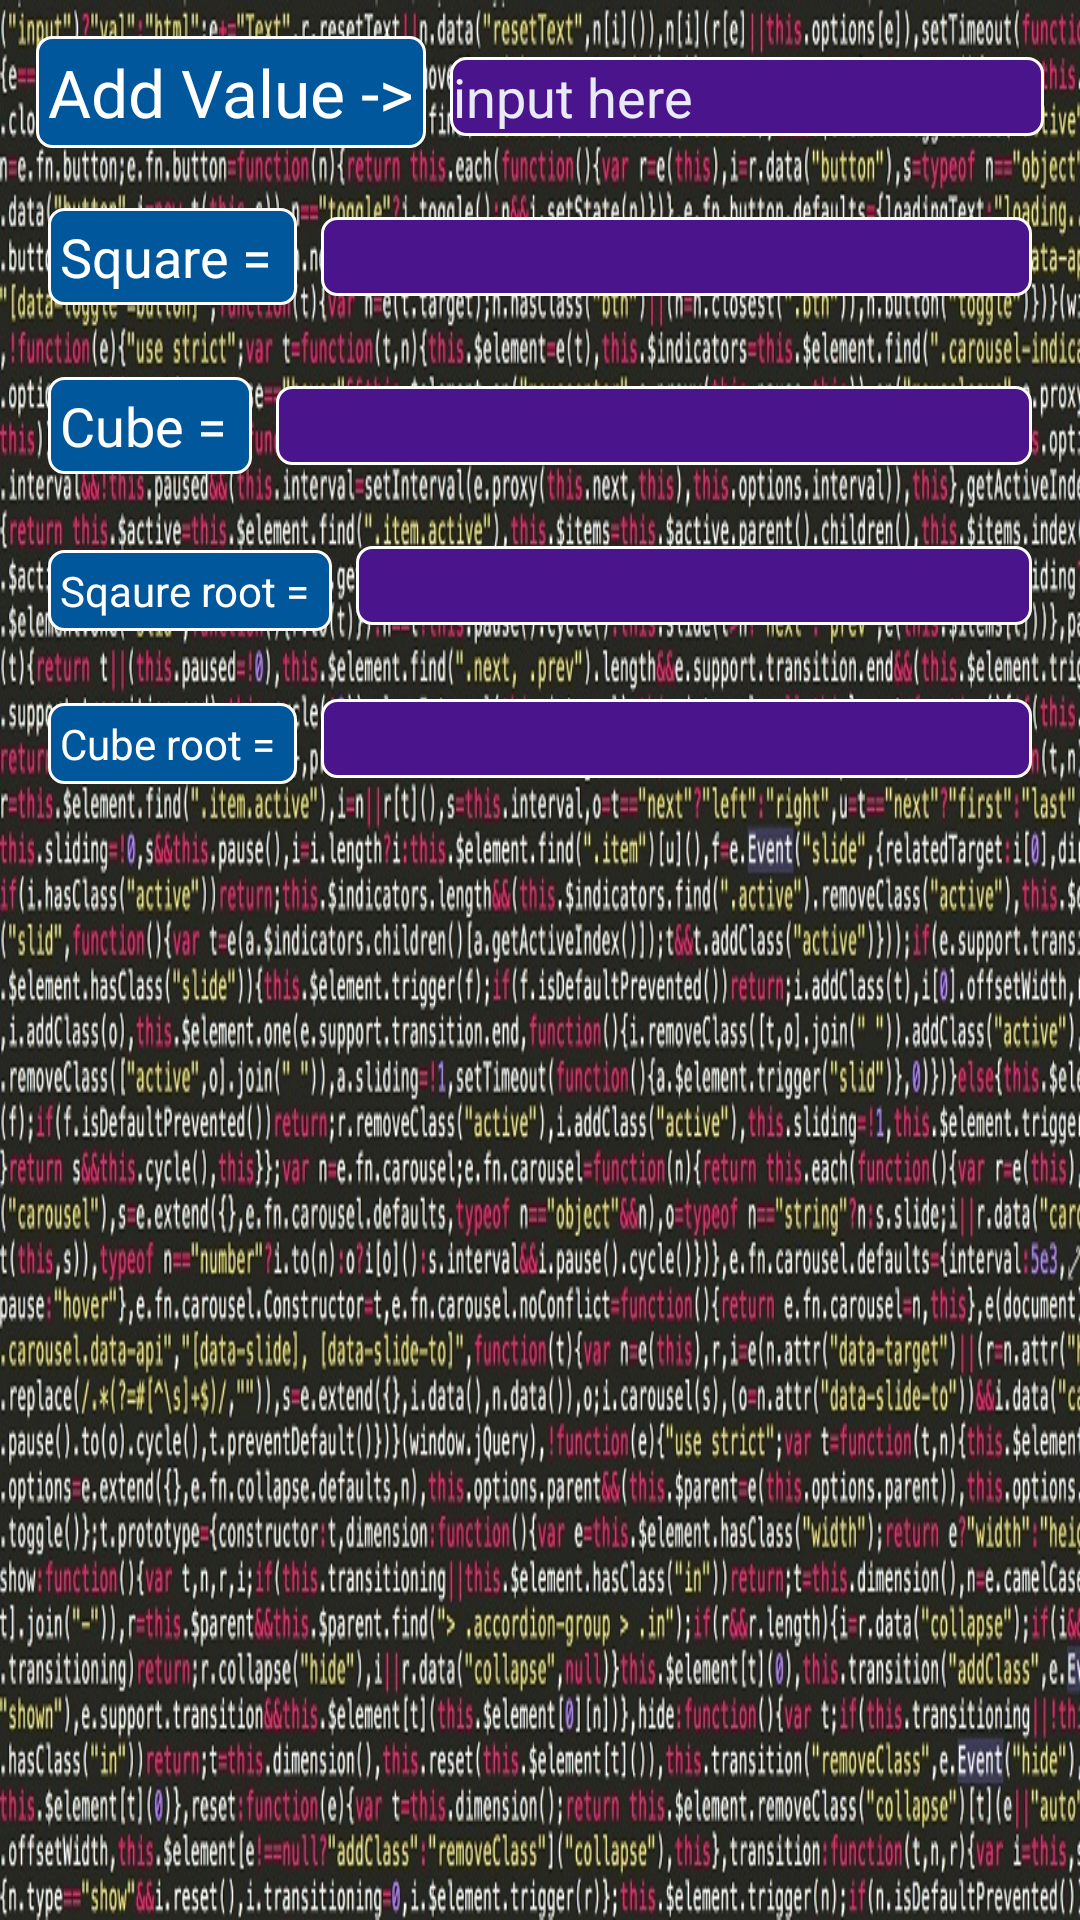

Android layout source for this screen:
<!-- AndroidManifest.xml: application theme AppTheme -->
<!-- res/layout/activity_calculation_square.xml -->
<?xml version="1.0" encoding="utf-8"?>
<RelativeLayout xmlns:android="http://schemas.android.com/apk/res/android"
    android:layout_width="match_parent"
    android:layout_height="match_parent">

    <ImageView
        android:id="@+id/imageView"
        android:layout_width="match_parent"
        android:layout_height="match_parent"
        android:background="@drawable/codeground"
        android:scaleType="fitCenter" />

    <LinearLayout xmlns:android="http://schemas.android.com/apk/res/android"
        android:layout_width="match_parent"
        android:layout_height="match_parent"
        android:orientation="vertical"
        android:padding="4dp">

        <LinearLayout
            android:layout_width="match_parent"
            android:layout_height="wrap_content"
            android:orientation="horizontal"
            android:padding="4dp">

            <TextView
                android:id="@+id/textAdd"
                android:layout_width="wrap_content"
                android:layout_height="wrap_content"
                android:layout_margin="4dp"
                android:background="@drawable/rounded_corner_text"
                android:padding="4dp"
                android:text="@string/add_value"
                android:textAppearance="?android:textAppearanceLarge" />

            <EditText
                android:id="@+id/editValues"
                android:layout_width="0dp"
                android:layout_height="wrap_content"
                android:layout_margin="4dp"
                android:layout_weight="1"
                android:background="@drawable/rounded_corner_edit"
                android:hint="input here"
                android:textAppearance="?android:textAppearanceMedium"
                android:textColor="#E8EAF6"
                android:textColorHint="#E8EAF6" />

        </LinearLayout>

        <LinearLayout
            android:layout_width="match_parent"
            android:layout_height="wrap_content"
            android:layout_margin="4dp"
            android:orientation="horizontal"
            android:padding="4dp">

            <TextView
                android:id="@+id/textSquare"
                android:layout_width="wrap_content"
                android:layout_height="wrap_content"
                android:layout_margin="4dp"
                android:background="@drawable/rounded_corner_text"
                android:padding="4dp"
                android:text="Square = "
                android:textAppearance="?android:textAppearanceMedium" />

            <TextView
                android:id="@+id/textAutoChangeSqr"
                android:layout_width="0dp"
                android:layout_height="wrap_content"
                android:layout_margin="4dp"
                android:layout_weight="1"
                android:background="@drawable/rounded_corner_edit"
                android:text=""
                android:textAppearance="?android:textAppearanceMedium" />
        </LinearLayout>

        <LinearLayout
            android:layout_width="match_parent"
            android:layout_height="wrap_content"
            android:layout_margin="4dp"
            android:orientation="horizontal"
            android:padding="4dp">

            <TextView
                android:id="@+id/textCube"
                android:layout_width="wrap_content"
                android:layout_height="wrap_content"
                android:layout_margin="4dp"
                android:background="@drawable/rounded_corner_text"
                android:padding="4dp"
                android:text="Cube = "
                android:textAppearance="?android:textAppearanceMedium" />

            <TextView
                android:id="@+id/textAutoChangeCube"
                android:layout_width="0dp"
                android:layout_height="wrap_content"
                android:layout_margin="4dp"
                android:layout_weight="1"
                android:background="@drawable/rounded_corner_edit"
                android:text=""
                android:textAppearance="?android:textAppearanceMedium" />
        </LinearLayout>

        <LinearLayout
            android:layout_width="match_parent"
            android:layout_height="wrap_content"
            android:layout_margin="4dp"
            android:orientation="horizontal"
            android:padding="4dp">

            <TextView
                android:id="@+id/textSqrRt"
                android:layout_width="wrap_content"
                android:layout_height="wrap_content"
                android:layout_margin="4dp"
                android:background="@drawable/rounded_corner_text"
                android:padding="4dp"
                android:text="Sqaure root = "
                android:textAppearance="?android:textAppearanceSmall" />

            <TextView
                android:id="@+id/textAutoChangeSqrRt"
                android:layout_width="0dp"
                android:layout_height="wrap_content"
                android:layout_margin="4dp"
                android:layout_weight="1"
                android:background="@drawable/rounded_corner_edit"
                android:text=""
                android:textAppearance="?android:textAppearanceMedium" />
        </LinearLayout>

        <LinearLayout
            android:layout_width="match_parent"
            android:layout_height="wrap_content"
            android:layout_margin="4dp"
            android:orientation="horizontal"
            android:padding="4dp">

            <TextView
                android:id="@+id/textCubeRt"
                android:layout_width="wrap_content"
                android:layout_height="wrap_content"
                android:layout_margin="4dp"
                android:background="@drawable/rounded_corner_text"
                android:padding="4dp"
                android:text="Cube root = "
                android:textAppearance="?android:textAppearanceSmall" />

            <TextView
                android:id="@+id/textAutoChangeCubeRt"
                android:layout_width="0dp"
                android:layout_height="wrap_content"
                android:layout_margin="4dp"
                android:layout_weight="1"
                android:background="@drawable/rounded_corner_edit"
                android:text=""
                android:textAppearance="?android:textAppearanceMedium" />
        </LinearLayout>

    </LinearLayout>
</RelativeLayout>
<!-- resources referenced by this layout -->
<resources>
  <!-- drawable codeground: jpg bitmap (drawable, 429364 bytes) -->
  <!-- drawable rounded_corner_edit (drawable) -->
  <?xml version="1.0" encoding="utf-8"?>
  <shape xmlns:android="http://schemas.android.com/apk/res/android" >         
     <stroke
            android:width="1dp"
            android:color="#fff" />
  
     <solid android:color="#4A148C" />
  
     <padding
             android:left="1dp"
             android:right="1dp"
             android:bottom="1dp"
             android:top="1dp" />
  
     <corners android:radius="5dp" />
  </shape>
  <!-- drawable rounded_corner_text (drawable) -->
  <?xml version="1.0" encoding="utf-8"?>
  <shape xmlns:android="http://schemas.android.com/apk/res/android" >         
     <stroke
            android:width="1dp"
            android:color="#fff" />
  
     <solid android:color="#01579B" />
  
     <padding
             android:left="1dp"
             android:right="1dp"
             android:bottom="1dp"
             android:top="1dp" />
  
     <corners android:radius="5dp" />
  </shape>
  <string name="add_value">Add Value -&gt;</string>
  <style name="AppTheme" parent="Theme.AppCompat.Light.DarkActionBar">
          
          <item name="android:textColor">#fff</item>
          <item name="colorPrimary">#311B92</item>
          <item name="colorPrimaryDark">#512DA8</item>
          <item name="colorAccent">#E8EAF6</item>
      </style>
</resources>
